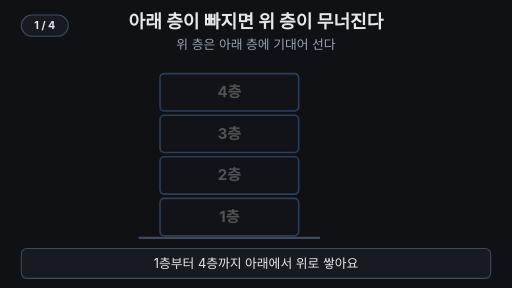
t = 0.00 s
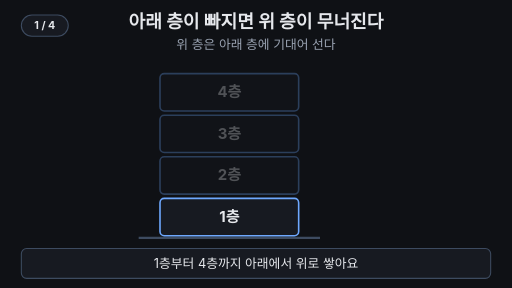
t = 1.67 s
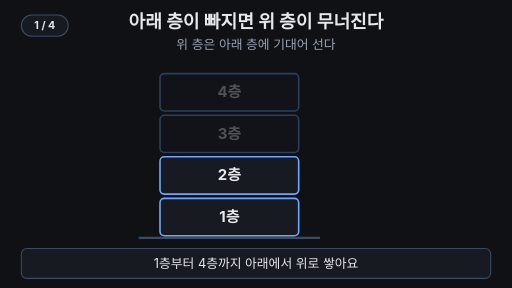
t = 3.33 s
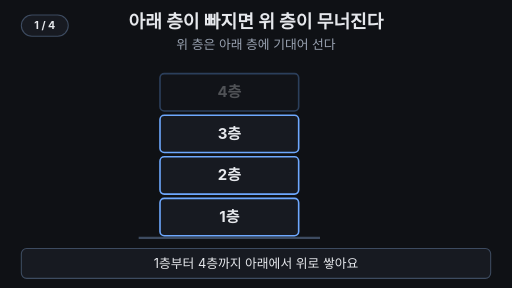
t = 5.00 s
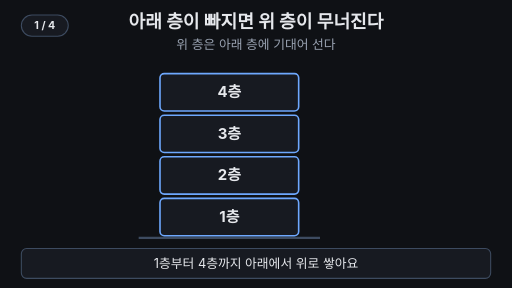
t = 6.67 s
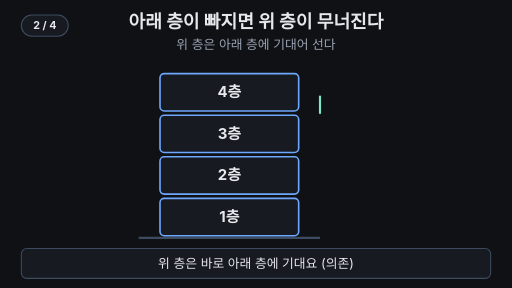
t = 8.33 s

The animated SVG that drew these frames (rendered in a browser with its animation timeline set to each time). Animation: 29 SMIL elements (animate=27,animateTransform=2); frames cover the first 8.33 s, repeats indefinitely.

<svg xmlns="http://www.w3.org/2000/svg" viewBox="0 0 960 540" width="960" height="540" font-family="-apple-system,'Apple SD Gothic Neo','Segoe UI',sans-serif">
  <rect width="960" height="540" fill="#0f1115"/>
<g aria-label="재생 단계"><rect x="40" y="28" width="88" height="40" rx="20" fill="#171a21" stroke="#3d4b60" stroke-width="2"/><text x="84" y="55" text-anchor="middle" font-size="20" font-weight="700" fill="#e6e8ec" opacity="1">1 / 4<animate attributeName="opacity" values="1;1;0;0" keyTimes="0;0.22;0.23;1" calcMode="discrete" dur="33.333s" repeatCount="indefinite"/></text><text x="84" y="55" text-anchor="middle" font-size="20" font-weight="700" fill="#e6e8ec" opacity="0">2 / 4<animate attributeName="opacity" values="0;0;1;1;0;0" keyTimes="0;0.22;0.23;0.52;0.53;1" calcMode="discrete" dur="33.333s" repeatCount="indefinite"/></text><text x="84" y="55" text-anchor="middle" font-size="20" font-weight="700" fill="#e6e8ec" opacity="0">3 / 4<animate attributeName="opacity" values="0;0;1;1;0;0" keyTimes="0;0.52;0.53;0.82;0.83;1" calcMode="discrete" dur="33.333s" repeatCount="indefinite"/></text><text x="84" y="55" text-anchor="middle" font-size="20" font-weight="700" fill="#e6e8ec" opacity="0">4 / 4<animate attributeName="opacity" values="0;0;1;1" keyTimes="0;0.82;0.83;1" calcMode="discrete" dur="33.333s" repeatCount="indefinite"/></text></g>

  <!-- 제목 + 고정 핵심 문장 -->
  <text x="480" y="52" text-anchor="middle" font-size="34" font-weight="700" fill="#e6e8ec">아래 층이 빠지면 위 층이 무너진다</text>
  <text x="480" y="92" text-anchor="middle" font-size="24" fill="#9aa3b2">위 층은 아래 층에 기대어 선다</text>

  <!-- 바닥 -->
  <line x1="260" y1="446" x2="600" y2="446" stroke="#3d4b60" stroke-width="4"/>

  <!-- 1층 -->
  <g opacity="0.3">
    <animate attributeName="opacity" values="0.3;0.3;1;1;0.3" keyTimes="0;0.01;0.04;0.96;1" dur="33.333s" repeatCount="indefinite"/>
    <rect x="300" y="372" width="260" height="70" rx="8" fill="#171a21" stroke="#6ea8fe" stroke-width="3"/>
    <text x="430" y="416" text-anchor="middle" font-size="28" font-weight="700" fill="#e6e8ec">1층</text>
  </g>
  <!-- 2층 -->
  <g opacity="0.3">
    <animate attributeName="opacity" values="0.3;0.3;1;1;0.3" keyTimes="0;0.06;0.09;0.96;1" dur="33.333s" repeatCount="indefinite"/>
    <rect x="300" y="294" width="260" height="70" rx="8" fill="#171a21" stroke="#6ea8fe" stroke-width="3"/>
    <text x="430" y="338" text-anchor="middle" font-size="28" font-weight="700" fill="#e6e8ec">2층</text>
  </g>
  <!-- 3층 빈 자리: 3층이 빠지면 점선 칸이 남는다 -->
  <rect x="300" y="216" width="260" height="70" rx="8" fill="none" stroke="#ffb454" stroke-width="3" stroke-dasharray="10 8" opacity="0">
    <animate attributeName="opacity" values="0;0;1;1;0;0" keyTimes="0;0.55;0.58;0.80;0.83;1" dur="33.333s" repeatCount="indefinite"/>
  </rect>
  <!-- 3층: 5.5초에 제자리에서 사라졌다가 8.3초에 돌아온다 -->
  <g opacity="0.3">
    <animate attributeName="opacity" values="0.3;0.3;1;1;0;0;1;1;0.3" keyTimes="0;0.11;0.14;0.55;0.58;0.80;0.84;0.96;1" dur="33.333s" repeatCount="indefinite"/>
    <rect x="300" y="216" width="260" height="70" rx="8" fill="#171a21" stroke="#6ea8fe" stroke-width="3"/>
    <text x="430" y="260" text-anchor="middle" font-size="28" font-weight="700" fill="#e6e8ec">3층</text>
  </g>
  <!-- 4층: 3층이 빠지면 기울며 내려앉고 흐려진다 -->
  <g opacity="0.3">
    <animate attributeName="opacity" values="0.3;0.3;1;1;0.4;0.4;1;1;0.3" keyTimes="0;0.16;0.19;0.60;0.65;0.80;0.84;0.96;1" dur="33.333s" repeatCount="indefinite"/>
    <animateTransform attributeName="transform" type="translate" values="0,0;0,0;0,58;0,58;0,0;0,0" keyTimes="0;0.60;0.65;0.80;0.84;1" dur="33.333s" repeatCount="indefinite"/>
    <animateTransform attributeName="transform" type="rotate" additive="sum" values="0 430 173;0 430 173;12 430 173;12 430 173;0 430 173;0 430 173" keyTimes="0;0.60;0.65;0.80;0.84;1" dur="33.333s" repeatCount="indefinite"/>
    <rect x="300" y="138" width="260" height="70" rx="8" fill="#171a21" stroke="#6ea8fe" stroke-width="3">
      <animate attributeName="stroke" values="#6ea8fe;#6ea8fe;#ffb454;#ffb454;#6ea8fe;#6ea8fe" keyTimes="0;0.60;0.62;0.80;0.84;1" dur="33.333s" repeatCount="indefinite"/>
    </rect>
    <text x="430" y="182" text-anchor="middle" font-size="28" font-weight="700" fill="#e6e8ec">4층</text>
  </g>
  <!-- 무너짐 설명 (오른쪽) -->
  <g font-size="26" font-weight="700" fill="#ffb454" opacity="0">
    <animate attributeName="opacity" values="0;0;1;1;0;0" keyTimes="0;0.56;0.58;0.80;0.82;1" dur="33.333s" repeatCount="indefinite"/>
    <text x="635" y="260">← 3층이 빠짐</text>
    <text x="635" y="200" opacity="0">← 4층이 무너짐
      <animate attributeName="opacity" values="0;0;1;1" keyTimes="0;0.64;0.66;1" dur="33.333s" repeatCount="indefinite"/>
    </text>
  </g>

  <!-- '기댄다' 화살표 (위 → 아래) -->
  <g fill="none" stroke="#7ee7c7" stroke-width="4" stroke-linecap="round">
    <g opacity="0">
      <animate attributeName="opacity" values="0;0;1;1;0;0" keyTimes="0;0.22;0.23;0.50;0.53;1" dur="33.333s" repeatCount="indefinite"/>
      <line x1="600" y1="181" x2="600" y2="243" stroke-dasharray="62" stroke-dashoffset="62">
        <animate attributeName="stroke-dashoffset" values="62;62;0;0" keyTimes="0;0.22;0.28;1" dur="33.333s" repeatCount="indefinite"/>
      </line>
      <polygon points="590,236 610,236 600,252" fill="#7ee7c7" stroke="none" opacity="0">
        <animate attributeName="opacity" values="0;0;1;1" keyTimes="0;0.27;0.28;1" dur="33.333s" repeatCount="indefinite"/>
      </polygon>
    </g>
    <g opacity="0">
      <animate attributeName="opacity" values="0;0;1;1;0;0" keyTimes="0;0.30;0.31;0.50;0.53;1" dur="33.333s" repeatCount="indefinite"/>
      <line x1="600" y1="259" x2="600" y2="321" stroke-dasharray="62" stroke-dashoffset="62">
        <animate attributeName="stroke-dashoffset" values="62;62;0;0" keyTimes="0;0.30;0.36;1" dur="33.333s" repeatCount="indefinite"/>
      </line>
      <polygon points="590,314 610,314 600,330" fill="#7ee7c7" stroke="none" opacity="0">
        <animate attributeName="opacity" values="0;0;1;1" keyTimes="0;0.35;0.36;1" dur="33.333s" repeatCount="indefinite"/>
      </polygon>
    </g>
    <g opacity="0">
      <animate attributeName="opacity" values="0;0;1;1;0;0" keyTimes="0;0.38;0.39;0.50;0.53;1" dur="33.333s" repeatCount="indefinite"/>
      <line x1="600" y1="337" x2="600" y2="399" stroke-dasharray="62" stroke-dashoffset="62">
        <animate attributeName="stroke-dashoffset" values="62;62;0;0" keyTimes="0;0.38;0.44;1" dur="33.333s" repeatCount="indefinite"/>
      </line>
      <polygon points="590,392 610,392 600,408" fill="#7ee7c7" stroke="none" opacity="0">
        <animate attributeName="opacity" values="0;0;1;1" keyTimes="0;0.43;0.44;1" dur="33.333s" repeatCount="indefinite"/>
      </polygon>
    </g>
  </g>
  <g opacity="0">
    <animate attributeName="opacity" values="0;0;1;1;0;0" keyTimes="0;0.44;0.47;0.50;0.53;1" dur="33.333s" repeatCount="indefinite"/>
    <text x="635" y="285" font-size="28" font-weight="700" fill="#7ee7c7">위 → 아래에 의존</text>
    <text x="635" y="322" font-size="24" fill="#9aa3b2">(아래에 기댄다)</text>
  </g>

  <!-- 마무리 문구 -->
  <g opacity="0">
    <animate attributeName="opacity" values="0;0;1;1;0;0" keyTimes="0;0.85;0.87;0.95;0.97;1" dur="33.333s" repeatCount="indefinite"/>
    <text x="780" y="240" text-anchor="middle" font-size="30" font-weight="700" fill="#7ee7c7">위는 아래에 기댄다</text>
    <text x="780" y="300" text-anchor="middle" font-size="30" font-weight="700" fill="#ffb454">아래가 없으면</text>
    <text x="780" y="340" text-anchor="middle" font-size="30" font-weight="700" fill="#ffb454">위는 못 선다</text>
  </g>

  <!-- 자막 바 -->
  <rect x="40" y="466" width="880" height="56" rx="10" fill="#171a21" stroke="#3d4b60" stroke-width="2"/>
  <g font-size="24" text-anchor="middle" fill="#e6e8ec">
    <text x="480" y="503" opacity="1">1층부터 4층까지 아래에서 위로 쌓아요
      <animate attributeName="opacity" values="1;1;0;0;1" keyTimes="0;0.20;0.22;0.97;1" dur="33.333s" repeatCount="indefinite"/>
    </text>
    <text x="480" y="503" opacity="0">위 층은 바로 아래 층에 기대요 (의존)
      <animate attributeName="opacity" values="0;0;1;1;0;0" keyTimes="0;0.22;0.24;0.50;0.52;1" dur="33.333s" repeatCount="indefinite"/>
    </text>
    <text x="480" y="503" opacity="0" fill="#ffb454">3층을 빼면 기댈 곳이 없어 4층이 무너져요
      <animate attributeName="opacity" values="0;0;1;1;0;0" keyTimes="0;0.52;0.54;0.80;0.82;1" dur="33.333s" repeatCount="indefinite"/>
    </text>
    <text x="480" y="503" opacity="0" fill="#7ee7c7" font-weight="700">위는 아래에 기대요. 아래가 없으면 위는 못 서요
      <animate attributeName="opacity" values="0;0;1;1;0;0" keyTimes="0;0.82;0.84;0.95;0.97;1" dur="33.333s" repeatCount="indefinite"/>
    </text>
  </g>
</svg>
